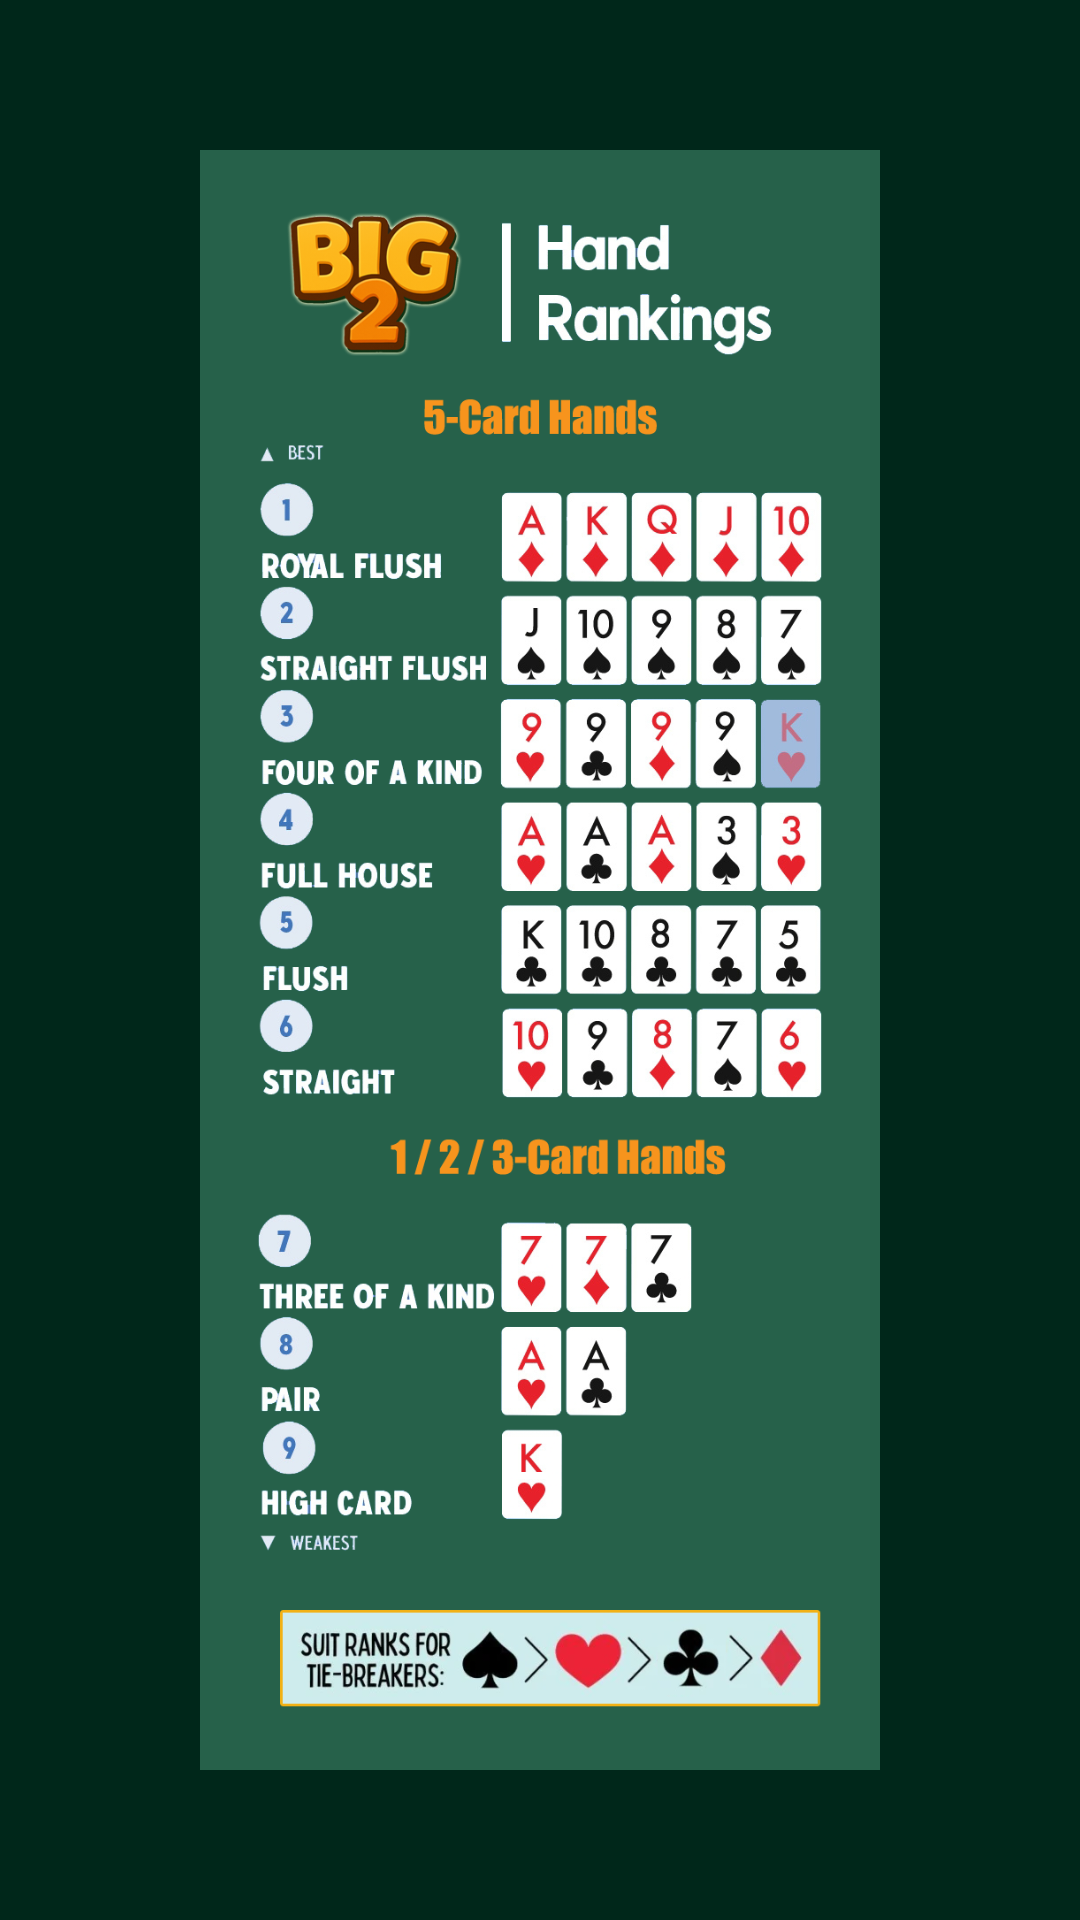

Produce the Android XML layout that renders to this screen, including the resource entries it uses.
<!-- AndroidManifest.xml: application theme Theme.Big2 -->
<!-- res/layout/fragment_info.xml -->
<?xml version="1.0" encoding="utf-8"?>
<FrameLayout xmlns:android="http://schemas.android.com/apk/res/android"
    xmlns:app="http://schemas.android.com/apk/res-auto"
    xmlns:tools="http://schemas.android.com/tools"
    android:layout_width="match_parent"
    android:layout_height="match_parent"
    android:background="#80000000"
    android:clickable="true"
    android:focusable="true">

    
    <FrameLayout
        android:layout_width="wrap_content"
        android:layout_height="wrap_content"
        android:layout_gravity="center">

        
        <ImageView
            android:id="@+id/ivRuleHands"
            android:layout_width="wrap_content"
            android:layout_height="wrap_content"
            android:scaleType="fitCenter"
            android:src="@drawable/rules_hands_img"
            android:layout_margin="50dp" />

        
        <ImageView
            android:id="@+id/ivClose"
            android:layout_width="wrap_content"
            android:layout_height="wrap_content"
            android:src="@drawable/close"
            android:background="?attr/selectableItemBackground"
            android:padding="8dp"
            android:elevation="4dp"
            android:contentDescription="Close"
            android:clickable="true"
            android:focusable="true"
            android:layout_gravity="top|end"
            android:layout_margin="8dp"
            app:tint="@color/text_icons" />
    </FrameLayout>

</FrameLayout>
<!-- resources referenced by this layout -->
<resources>
  <color name="text_icons">#FFE082</color>
  <!-- drawable rules_hands_img: png bitmap (drawable, 439186 bytes) -->
  <style name="Theme.Big2" parent="Base.Theme.Big2">
  
          
          <item name="colorPrimary">@color/primary</item>
          <item name="colorPrimaryVariant">@color/dark_primary</item>
          <item name="colorOnPrimary">@color/text_icons</item>
          <item name="materialButtonStyle">@style/PrimeButton</item>
  
  
          
          <item name="colorSecondary">@color/accent</item>
          <item name="colorOnSecondary">@color/text_icons</item>
  
          
          <item name="android:colorBackground">@color/light_primary</item>
  
          
          <item name="alertDialogTheme">@style/CustomAlertDialog</item>
  
  
          
          <item name="android:textColor">@color/primary_text</item>
          <item name="android:textColorPrimary">@color/primary_text</item>
          <item name="android:textColorSecondary">@color/secondary_text</item>
          <item name="android:textColorHint">@color/accent</item>
  
      </style>
  <style name="Base.Theme.Big2" parent="Theme.Material3.Light.NoActionBar">
          
          
      </style>
  <color name="primary">#EF9651</color>
  <color name="dark_primary">#EC5228</color>
  <style name="PrimeButton" parent="Widget.Material3.Button">
          <item name="android:background">@drawable/btn_orange</item>
          <item name="backgroundTint">@null</item> 
          <item name="android:textColor">@android:color/white</item>
          <item name="android:textStyle">bold</item>
      </style>
  <color name="accent">#33FFE082</color>
  <color name="light_primary">#004E34</color>
  <style name="CustomAlertDialog" parent="Theme.Material3.DayNight.Dialog.Alert">
          <item name="android:background">#004d40</item> 
          <item name="android:textColorPrimary">#FFA726</item>
          <item name="android:textColorSecondary">#FFE082</item>
          <item name="android:buttonBarPositiveButtonStyle">@style/AlertDialogButton</item>
          <item name="android:buttonBarNegativeButtonStyle">@style/AlertDialogButton</item>
      </style>
  <color name="primary_text">#FFE082</color>
  <color name="secondary_text">#ffaa3f</color>
  <!-- drawable btn_orange (drawable) -->
  <layer-list xmlns:android="http://schemas.android.com/apk/res/android">
  
      
      <item android:top="4dp" android:left="2dp" android:right="2dp">
          <shape android:shape="rectangle">
              <solid android:color="#B34700"/> 
              <corners android:radius="50dp"/>
          </shape>
      </item>
  
      
      <item>
          <selector>
  
              
              <item android:state_pressed="true">
                  <shape android:shape="rectangle">
                      <gradient
                          android:startColor="#F57C00"
                          android:endColor="#EF6C00"
                          android:angle="270" />
                      <corners android:radius="50dp"/>
                  </shape>
              </item>
  
              
              <item>
                  <shape android:shape="rectangle">
                      <gradient
                          android:startColor="#FFA726"
                          android:endColor="#FB8C00"
                          android:angle="270" />
                      <corners android:radius="50dp"/>
                  </shape>
              </item>
  
          </selector>
      </item>
  
  </layer-list>
  <style name="AlertDialogButton" parent="Widget.AppCompat.Button">
          <item name="android:textColor">@color/dark_primary</item> 
      </style>
</resources>
